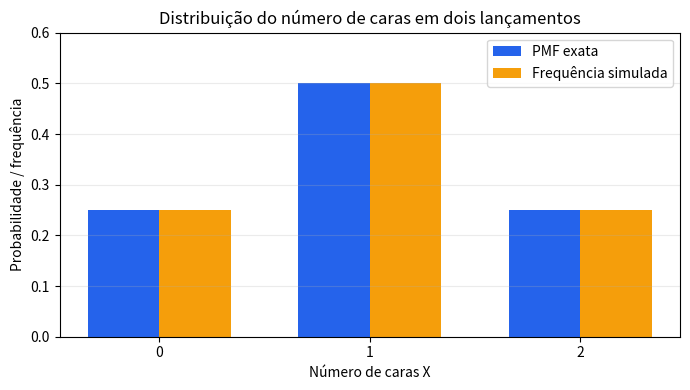
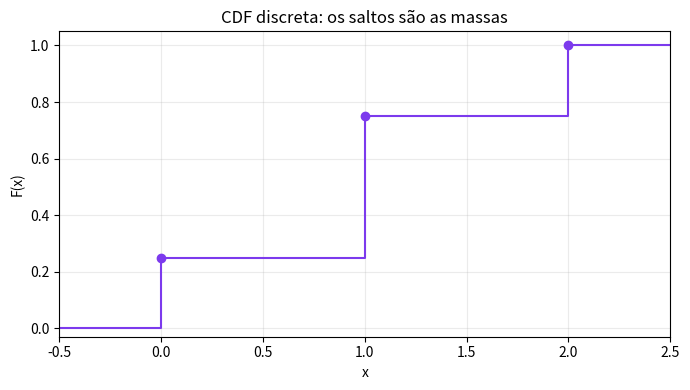
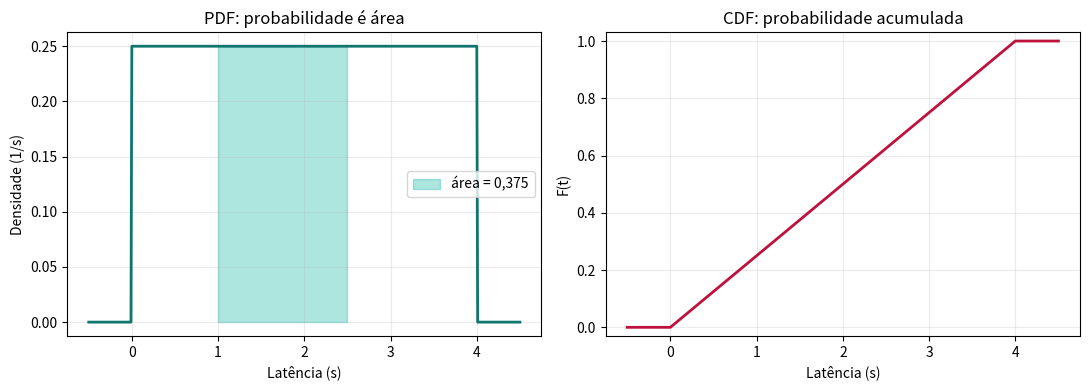
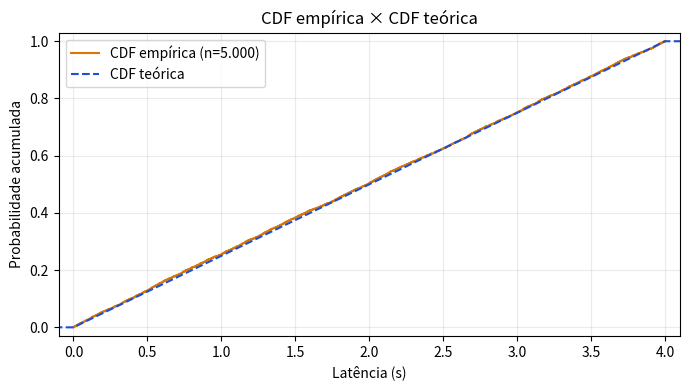

Recreate these plots in Python, in order.
import sys
import numpy as np
import matplotlib
import matplotlib.pyplot as plt
import scipy
from scipy import stats

SEED = 20260907
rng = np.random.default_rng(SEED)

print(f"Python: {sys.version.split()[0]}")
print(f"NumPy: {np.__version__}")
print(f"Matplotlib: {matplotlib.__version__}")
print(f"SciPy: {scipy.__version__}")
print(f"Seed: {SEED}")


x = np.array([0, 1, 2])
pmf = np.array([0.25, 0.50, 0.25])

assert np.all(pmf >= 0)
assert np.isclose(pmf.sum(), 1.0)

p_ao_menos_uma = pmf[x >= 1].sum()
assert np.isclose(p_ao_menos_uma, 0.75)
print(f"P(X ≥ 1) exata = {p_ao_menos_uma:.4f}")


n = 200_000
lancamentos = rng.integers(0, 2, size=(n, 2))  # 1 = cara
amostra_x = lancamentos.sum(axis=1)
frequencias = np.bincount(amostra_x, minlength=3) / n

assert np.allclose(frequencias, pmf, atol=0.004)
print("PMF exata:     ", pmf)
print("Frequência sim.:", np.round(frequencias, 6))


fig, ax = plt.subplots(figsize=(7, 4))
largura = 0.34
ax.bar(x - largura/2, pmf, largura, label="PMF exata", color="#2563eb")
ax.bar(x + largura/2, frequencias, largura, label="Frequência simulada", color="#f59e0b")
ax.set(xlabel="Número de caras X", ylabel="Probabilidade / frequência",
       title="Distribuição do número de caras em dois lançamentos", xticks=x, ylim=(0, 0.6))
ax.legend()
ax.grid(axis="y", alpha=0.25)
plt.tight_layout()
plt.show()


cdf = np.cumsum(pmf)
assert np.all(np.diff(cdf) >= 0)
assert np.isclose(cdf[-1], 1.0)
assert np.allclose(np.diff(np.r_[0, cdf]), pmf)

for valor, acumulada in zip(x, cdf):
    print(f"F({valor}) = {acumulada:.2f}")

fig, ax = plt.subplots(figsize=(7, 4))
ax.step(np.r_[-0.5, x, 2.5], np.r_[0, cdf, 1], where="post", color="#7c3aed")
ax.scatter(x, cdf, color="#7c3aed", zorder=3)
ax.set(xlabel="x", ylabel="F(x)", title="CDF discreta: os saltos são as massas",
       xlim=(-0.5, 2.5), ylim=(-0.03, 1.05))
ax.grid(alpha=0.25)
plt.tight_layout()
plt.show()


latencia = stats.uniform(loc=0, scale=4)
a, b = 1.0, 2.5
p_intervalo = latencia.cdf(b) - latencia.cdf(a)

assert np.isclose(latencia.pdf(2.0), 0.25)
assert np.isclose(p_intervalo, 0.375)
assert np.isclose(latencia.cdf(4.0), 1.0)
print(f"f_T(2) = {latencia.pdf(2.0):.3f} por segundo")
print(f"P(1 < T ≤ 2,5) = {p_intervalo:.3f}")
print("P(T = 2) = 0 no modelo contínuo")


grade = np.linspace(-0.5, 4.5, 501)
fig, (ax1, ax2) = plt.subplots(1, 2, figsize=(11, 4))

ax1.plot(grade, latencia.pdf(grade), color="#0f766e", lw=2)
mascara = (grade >= a) & (grade <= b)
ax1.fill_between(grade[mascara], latencia.pdf(grade[mascara]), alpha=0.35, color="#14b8a6",
                 label="área = 0,375")
ax1.set(xlabel="Latência (s)", ylabel="Densidade (1/s)", title="PDF: probabilidade é área")
ax1.legend()
ax1.grid(alpha=0.25)

ax2.plot(grade, latencia.cdf(grade), color="#be123c", lw=2)
ax2.set(xlabel="Latência (s)", ylabel="F(t)", title="CDF: probabilidade acumulada", ylim=(-0.03, 1.03))
ax2.grid(alpha=0.25)
plt.tight_layout()
plt.show()


u_curta = stats.uniform(loc=0, scale=0.5)
altura = u_curta.pdf(0.25)
p_faixa = u_curta.cdf(0.2) - u_curta.cdf(0.1)

assert np.isclose(altura, 2.0)
assert np.isclose(p_faixa, 0.2)
print(f"Densidade em 0,25: {altura:.1f}")
print(f"P(0,1 < U ≤ 0,2): {p_faixa:.1f}")
print(f"Área total: {altura * 0.5:.1f}")


amostra_t = latencia.rvs(size=5_000, random_state=rng)
ordenada = np.sort(amostra_t)
ecdf = np.arange(1, len(ordenada) + 1) / len(ordenada)

assert np.all((amostra_t >= 0) & (amostra_t <= 4))
assert np.all(np.diff(ecdf) > 0)
assert np.isclose(ecdf[-1], 1.0)

fig, ax = plt.subplots(figsize=(7, 4))
ax.step(ordenada, ecdf, where="post", label="CDF empírica (n=5.000)", color="#d97706")
ax.plot(grade, latencia.cdf(grade), "--", label="CDF teórica", color="#1d4ed8")
ax.set(xlabel="Latência (s)", ylabel="Probabilidade acumulada", title="CDF empírica × CDF teórica",
       xlim=(-0.1, 4.1), ylim=(-0.03, 1.03))
ax.legend()
ax.grid(alpha=0.25)
plt.tight_layout()
plt.show()


u = rng.random(100_000)
t_inversa = 4 * u
f1_emp = np.mean(t_inversa <= 1)
f3_emp = np.mean(t_inversa <= 3)

assert np.all((t_inversa >= 0) & (t_inversa < 4))
assert np.isclose(f1_emp, 0.25, atol=0.005)
assert np.isclose(f3_emp, 0.75, atol=0.005)
print(f"F̂(1) = {f1_emp:.6f}; F(1) = 0.250000")
print(f"F̂(3) = {f3_emp:.6f}; F(3) = 0.750000")


desafio = stats.uniform(loc=2, scale=3)
assert np.isclose(desafio.pdf(3), 1/3)
assert np.isclose(desafio.cdf(4.5) - desafio.cdf(3), 0.5)
assert np.allclose(desafio.cdf([2, 3, 5]), [0, 1/3, 1])
print("Desafio validado: PDF = 1/3; probabilidade = 0,5; CDF = [0, 1/3, 1].")
